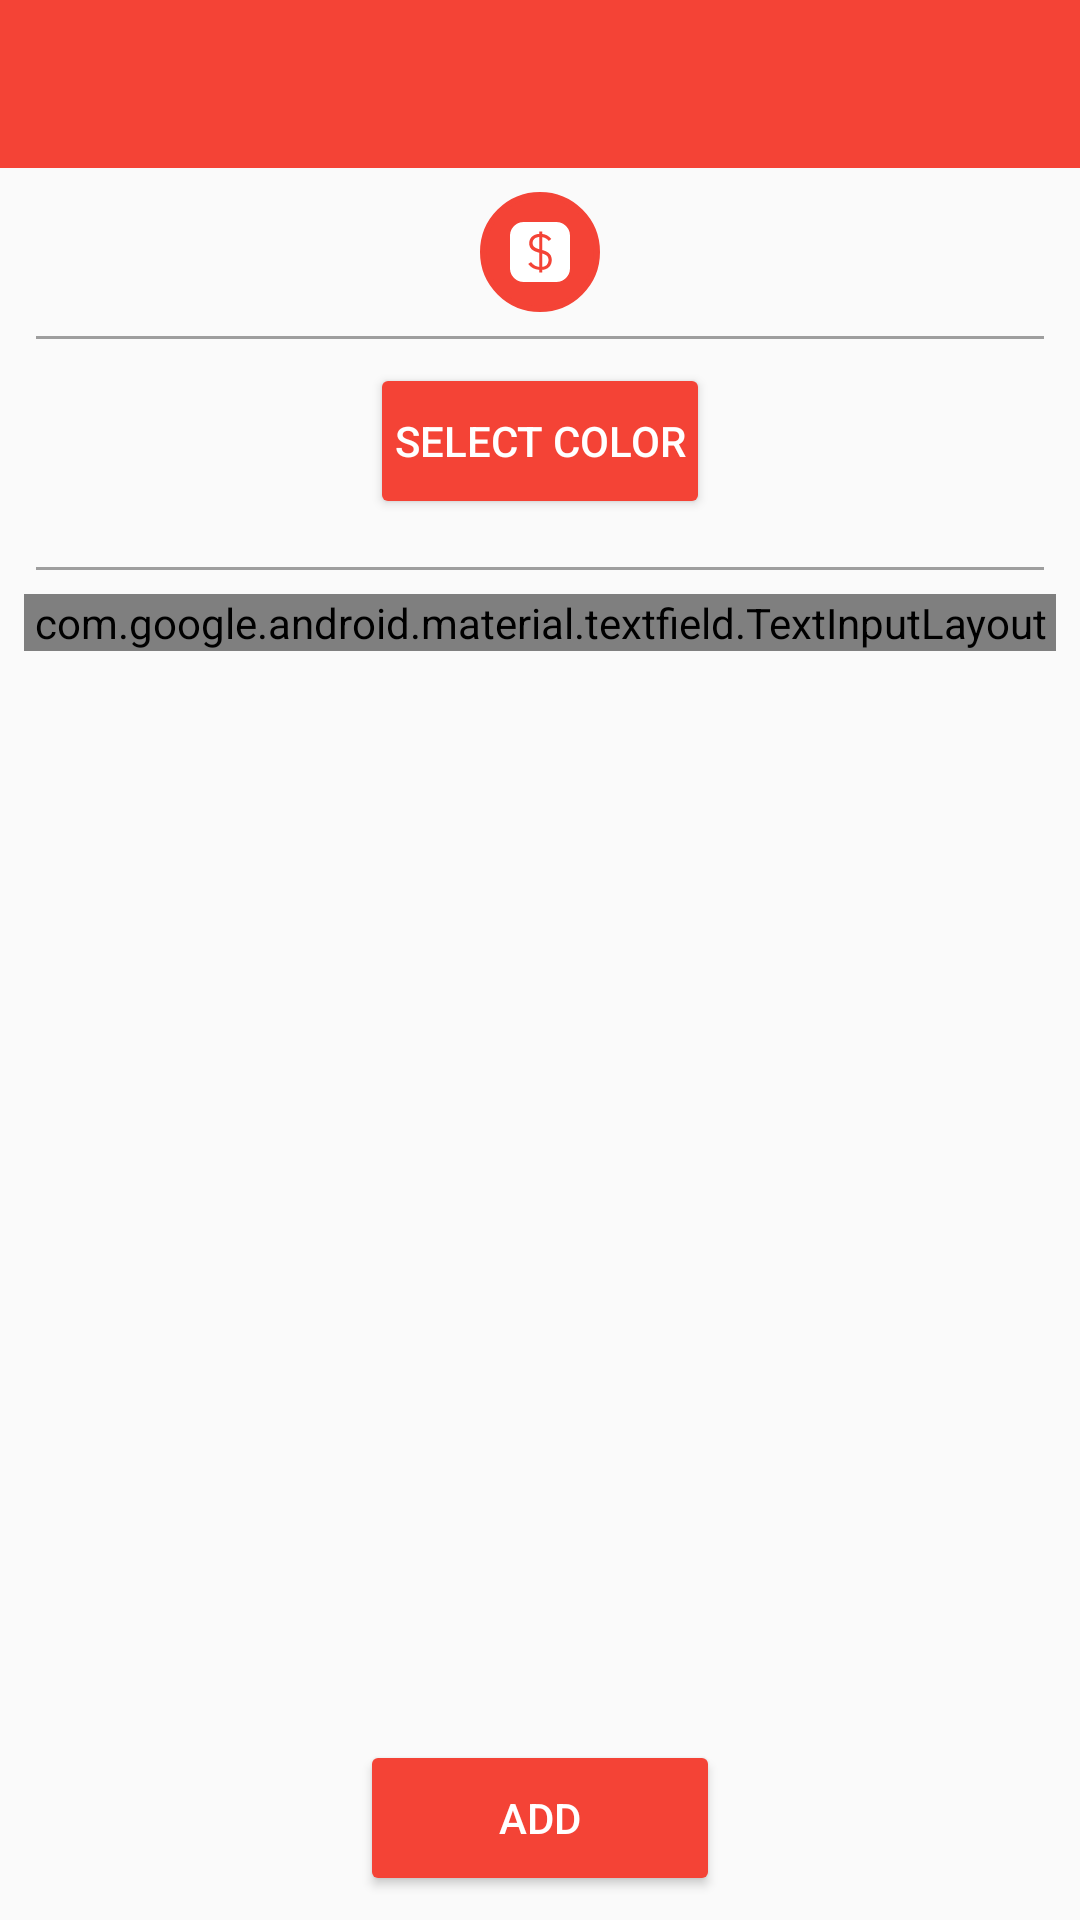

This screen was rendered from an Android layout file. Write that file and the resources it references.
<!-- AndroidManifest.xml: application theme MaterialTheme -->
<!-- res/layout/activity_add_custom_category.xml -->
<?xml version="1.0" encoding="utf-8"?>
<android.support.constraint.ConstraintLayout xmlns:android="http://schemas.android.com/apk/res/android"
    xmlns:app="http://schemas.android.com/apk/res-auto"
    xmlns:tools="http://schemas.android.com/tools"
    android:layout_width="match_parent"
    android:layout_height="match_parent"
    tools:context=".ui.options.categories.AddCustomCategoryActivity">

    <Button
        android:id="@+id/add_custom_category_button"
        style="@style/Widget.AppCompat.Button.Colored"
        android:layout_width="120dp"
        android:layout_height="52dp"
        android:layout_centerHorizontal="true"
        android:layout_gravity="center_horizontal"
        android:layout_marginStart="8dp"
        android:layout_marginEnd="8dp"
        android:layout_marginBottom="8dp"
        android:backgroundTint="@color/colorPrimary"
        android:paddingLeft="8dp"
        android:paddingRight="8dp"
        android:text="Add"
        app:layout_constraintBottom_toBottomOf="parent"
        app:layout_constraintEnd_toEndOf="parent"
        app:layout_constraintStart_toStartOf="parent" />

    <android.support.v7.widget.Toolbar
        android:id="@+id/toolbar"
        android:layout_width="match_parent"
        android:layout_height="wrap_content"
        android:background="?attr/colorPrimary"
        android:elevation="0dp"
        android:theme="@style/ToolbarTheme"
        app:layout_scrollFlags="scroll|enterAlways|snap"
        app:popupTheme="@style/ThemeOverlay.AppCompat.Light"
        app:titleTextColor="@color/textColorPrimary" />

    <ScrollView
        android:id="@+id/scrollView2"
        android:layout_width="match_parent"
        android:layout_height="0dp"
        app:layout_constraintBottom_toTopOf="@+id/add_entry_button"
        app:layout_constraintTop_toBottomOf="@+id/toolbar"
        app:layout_constraintVertical_bias="0.0">

        <LinearLayout
            android:layout_width="match_parent"
            android:layout_height="wrap_content"
            android:layout_alignParentStart="true"
            android:layout_alignParentTop="true"
            android:orientation="vertical">

            <ImageView
                android:id="@+id/icon_imageview"
                android:layout_width="40dp"
                android:layout_height="40dp"
                android:layout_gravity="center"
                android:layout_marginTop="8dp"
                android:background="@drawable/icon_background_circle"
                android:backgroundTint="@color/colorPrimary"
                android:padding="10dp"
                android:src="@drawable/category_default"
                android:tint="#FFFFFF"
                app:layout_constraintBottom_toBottomOf="parent"
                app:layout_constraintStart_toStartOf="parent"
                app:layout_constraintTop_toTopOf="parent" />

            <View
                android:layout_width="match_parent"
                android:layout_height="1dp"
                android:layout_marginLeft="12dp"
                android:layout_marginTop="8dp"
                android:layout_marginRight="12dp"
                android:layout_marginBottom="8dp"
                android:background="@color/divider_color" />

            <Button
                android:id="@+id/select_color_button"
                style="@style/Widget.AppCompat.Button.Colored"
                android:layout_width="wrap_content"
                android:layout_height="52dp"
                android:layout_centerHorizontal="true"
                android:layout_gravity="center_horizontal"
                android:layout_marginStart="8dp"
                android:layout_marginEnd="8dp"
                android:layout_marginBottom="8dp"
                android:backgroundTint="@color/colorPrimary"
                android:paddingLeft="8dp"
                android:paddingRight="8dp"
                android:text="Select color"
                app:layout_constraintBottom_toBottomOf="parent"
                app:layout_constraintEnd_toEndOf="parent"
                app:layout_constraintStart_toStartOf="parent" />

            <View
                android:layout_width="match_parent"
                android:layout_height="1dp"
                android:layout_marginLeft="12dp"
                android:layout_marginTop="8dp"
                android:layout_marginRight="12dp"
                android:layout_marginBottom="8dp"
                android:background="@color/divider_color" />

            <android.support.design.widget.TextInputLayout
                android:id="@+id/select_name_inputlayout"
                style="@style/Widget.MaterialComponents.TextInputLayout.OutlinedBox"
                android:layout_width="match_parent"
                android:layout_height="wrap_content"
                android:layout_marginLeft="8dp"
                android:layout_marginRight="8dp"
                android:layout_marginBottom="16dp"
                android:hint="Name"
                app:layout_constraintTop_toBottomOf="@+id/sign_out_button">

                <android.support.design.widget.TextInputEditText
                    android:id="@+id/select_name_edittext"
                    android:layout_width="match_parent"
                    android:layout_height="wrap_content"
                     />

            </android.support.design.widget.TextInputLayout>

        </LinearLayout>
    </ScrollView>
</android.support.constraint.ConstraintLayout>
<!-- resources referenced by this layout -->
<resources>
  <color name="colorPrimary">#F44336</color>
  <color name="divider_color">#9e9e9e</color>
  <color name="textColorPrimary">#FFFFFF</color>
  <!-- drawable category_default (drawable) -->
  <vector xmlns:android="http://schemas.android.com/apk/res/android"
      android:height="24dp"
      android:width="24dp"
      android:viewportWidth="24"
      android:viewportHeight="24">
      <path android:fillColor="#000" android:pathData="M5.5,0H18.5A5.5,5.5 0 0,1 24,5.5V18.5A5.5,5.5 0 0,1 18.5,24H5.5A5.5,5.5 0 0,1 0,18.5V5.5A5.5,5.5 0 0,1 5.5,0M15.39,15.18C15.39,16.76 14.5,17.81 12.85,17.95V12.61C14.55,13.13 15.39,13.66 15.39,15.18M11.65,6V10.88C10.34,10.5 9.03,9.93 9.03,8.43C9.03,6.94 10.18,6.12 11.65,6M15.5,7.6L16.5,6.8C15.62,5.66 14.4,4.92 12.85,4.77V3.8H11.65V3.8L11.65,4.75C9.5,4.89 7.68,6.17 7.68,8.5C7.68,11 9.74,11.78 11.65,12.29V17.96C10.54,17.84 9.29,17.31 8.43,16.03L7.3,16.78C8.2,18.12 9.76,19 11.65,19.14V20.2H12.07L12.85,20.2V19.16C15.35,19 16.7,17.34 16.7,15.14C16.7,12.58 14.81,11.76 12.85,11.19V6.05C14,6.22 14.85,6.76 15.5,7.6Z" />
  </vector>
  <!-- drawable icon_background_circle (drawable) -->
  <?xml version="1.0" encoding="utf-8"?>
  <shape xmlns:android="http://schemas.android.com/apk/res/android"
      android:shape="rectangle">
  
      <corners
          android:radius="100dip"/>
      <solid
          android:color="#ff4CAF50" />
      <stroke
          android:width="2dip"
          android:color="#FFF" />
      <padding
          android:left="6dip"
          android:right="6dip"
          android:top="5dip"
          android:bottom="5dip" />
  </shape>
  <style name="ToolbarTheme" parent="ThemeOverlay.AppCompat.ActionBar">
          <item name="android:textColorPrimary">@color/textColorPrimary</item>
          <item name="actionMenuTextColor">@color/textColorPrimary</item>
          <item name="android:textColorSecondary">@color/textColorPrimary</item>
      </style>
  <style name="MaterialTheme" parent="Theme.AppCompat.Light.NoActionBar">
          <item name="colorPrimary">@color/colorPrimary</item>
          <item name="colorPrimaryDark">@color/colorPrimaryDark</item>
          <item name="colorAccent">@color/colorAccent</item>
          <item name="android:windowContentTransitions">true</item>
          <item name="android:windowAllowEnterTransitionOverlap">true</item>
          <item name="android:windowAllowReturnTransitionOverlap">true</item>
          <item name="android:windowSharedElementEnterTransition">@android:transition/move</item>
          <item name="android:windowSharedElementExitTransition">@android:transition/move</item>
      </style>
  <color name="colorPrimaryDark">#d32f2f</color>
  <color name="colorAccent">#b71c1c</color>
</resources>
